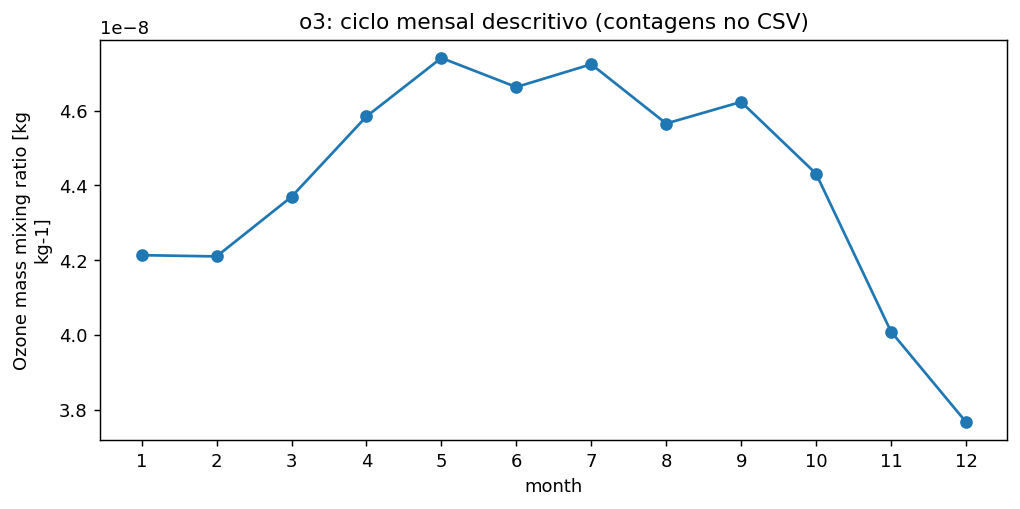

The table this chart was drawn from, first rows:
month, mean, n_months
1, 4.214056692926442e-08, 1
2, 4.210712794477225e-08, 1
3, 4.369813624859323e-08, 1
4, 4.584223241303989e-08, 1
5, 4.740435826272232e-08, 1
6, 4.6627702753824135e-08, 1
7, 4.723596655701903e-08, 1
8, 4.565374033949805e-08, 1
9, 4.623125928459575e-08, 1
10, 4.431519727581423e-08, 1
11, 4.010073723819775e-08, 1
12, 3.7689672689328525e-08, 1
